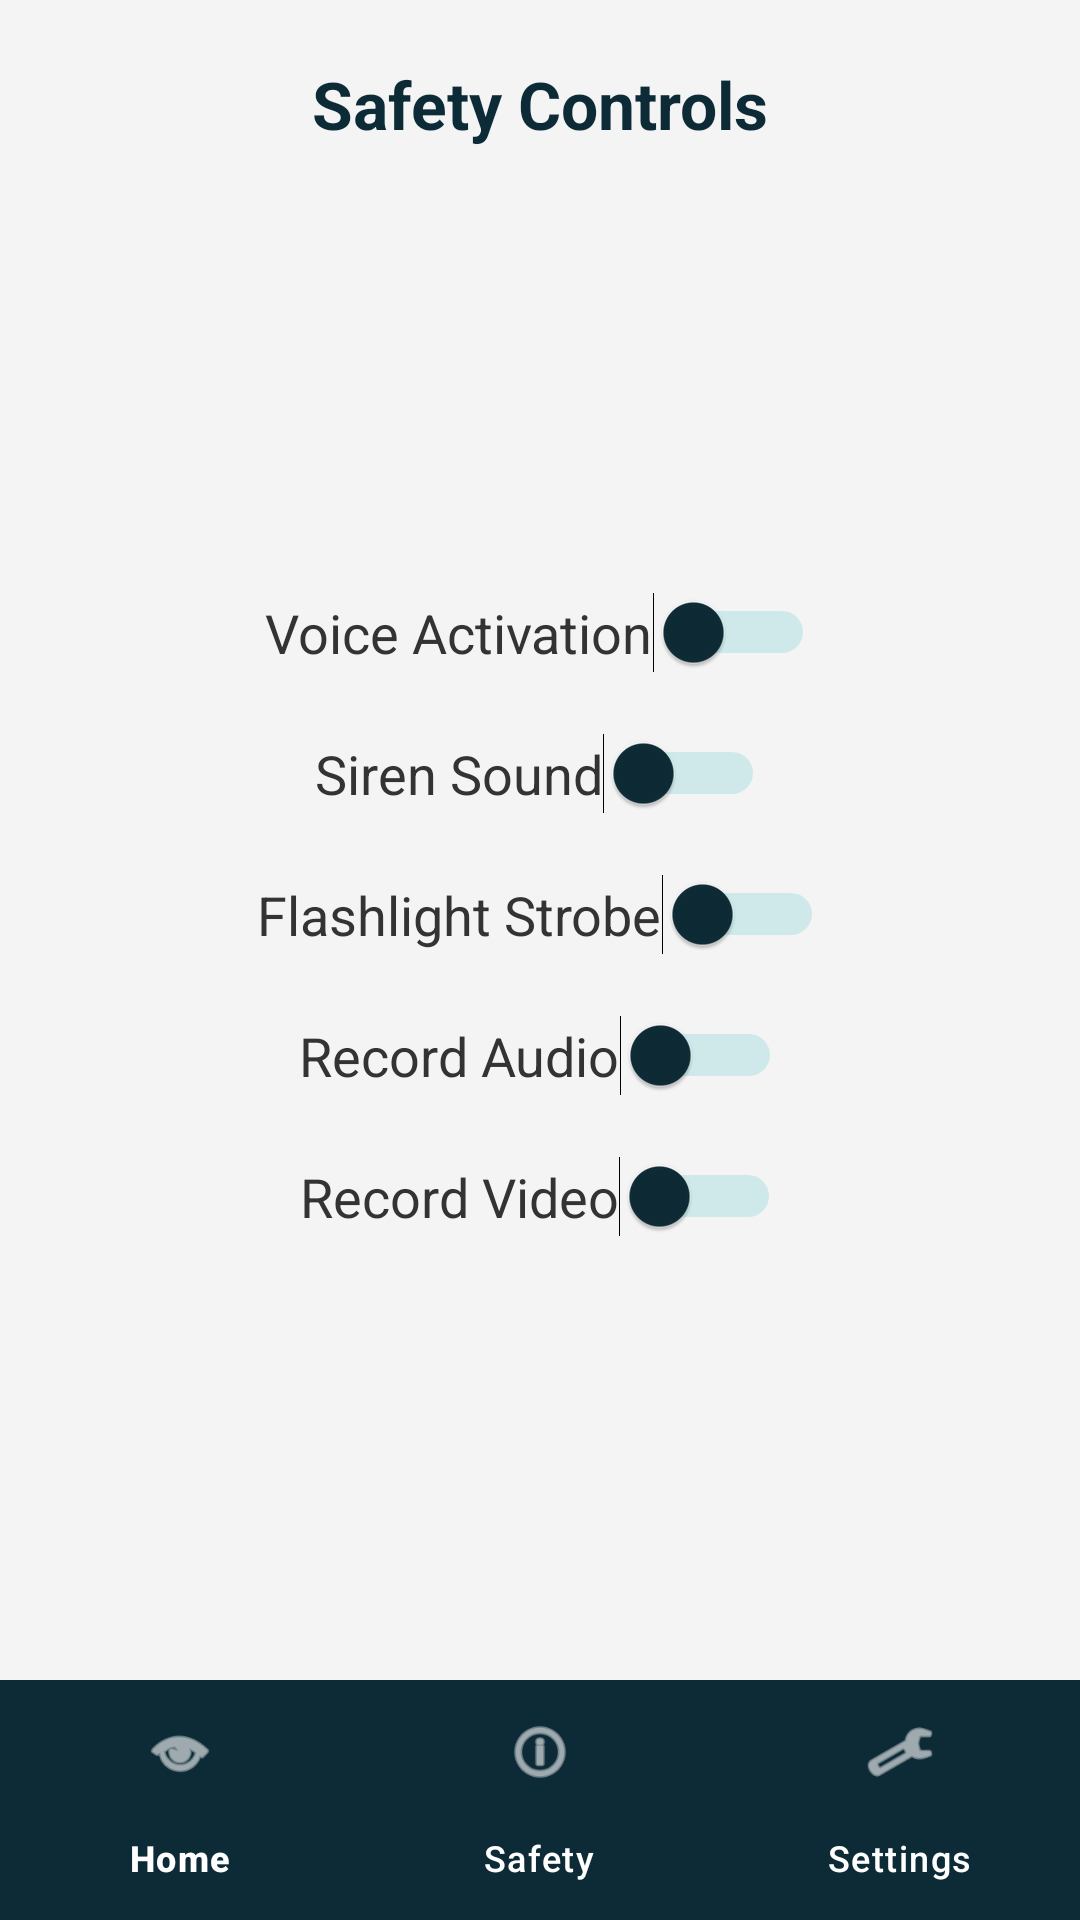

Layout XML and referenced resources for this Android screen:
<!-- AndroidManifest.xml: application theme Theme.AllianzProject -->
<!-- res/layout/activity_safety.xml -->
<androidx.constraintlayout.widget.ConstraintLayout
    xmlns:android="http://schemas.android.com/apk/res/android"
    xmlns:app="http://schemas.android.com/apk/res-auto"
    android:layout_width="match_parent"
    android:layout_height="match_parent"
    android:background="#F4F4F4">

    <TextView
        android:id="@+id/txtTitle"
        android:layout_width="wrap_content"
        android:layout_height="wrap_content"
        android:text="Safety Controls"
        android:textSize="22sp"
        android:textStyle="bold"
        android:textColor="#0D2B36"
        app:layout_constraintTop_toTopOf="parent"
        app:layout_constraintStart_toStartOf="parent"
        app:layout_constraintEnd_toEndOf="parent"
        android:layout_marginTop="20dp"
        />

    <LinearLayout
        android:id="@+id/controlContainer"
        android:layout_width="wrap_content"
        android:layout_height="wrap_content"
        android:orientation="vertical"
        android:gravity="center"
        app:layout_constraintTop_toBottomOf="@id/txtTitle"
        app:layout_constraintBottom_toTopOf="@id/bottomNav"
        app:layout_constraintStart_toStartOf="parent"
        app:layout_constraintEnd_toEndOf="parent"
        android:layout_marginTop="20dp"
        android:layout_marginBottom="20dp">

        <Switch
            android:id="@+id/switchVoice"
            android:layout_width="wrap_content"
            android:layout_height="wrap_content"
            android:text="Voice Activation"
            android:textColor="#333333"
            android:textSize="18sp"
            android:layout_margin="10dp"
            android:thumbTint="#0D2B36"
            android:trackTint="#64C7CC"
            />

        <Switch
            android:id="@+id/switchSiren"
            android:layout_width="wrap_content"
            android:layout_height="wrap_content"
            android:text="Siren Sound"
            android:textColor="#333333"
            android:textSize="18sp"
            android:layout_margin="10dp"
            android:thumbTint="#0D2B36"
            android:trackTint="#64C7CC"
            />

        <Switch
            android:id="@+id/switchFlash"
            android:layout_width="wrap_content"
            android:layout_height="wrap_content"
            android:text="Flashlight Strobe"
            android:textColor="#333333"
            android:textSize="18sp"
            android:layout_margin="10dp"
            android:thumbTint="#0D2B36"
            android:trackTint="#64C7CC"
            />

        <Switch
            android:id="@+id/switchAudio"
            android:layout_width="wrap_content"
            android:layout_height="wrap_content"
            android:text="Record Audio"
            android:textColor="#333333"
            android:textSize="18sp"
            android:layout_margin="10dp"
            android:thumbTint="#0D2B36"
            android:trackTint="#64C7CC"
            />

        <Switch
            android:id="@+id/switchVideo"
            android:layout_width="wrap_content"
            android:layout_height="wrap_content"
            android:text="Record Video"
            android:textColor="#333333"
            android:textSize="18sp"
            android:layout_margin="10dp"
            android:thumbTint="#0D2B36"
            android:trackTint="#64C7CC"
            />

    </LinearLayout>

    
    <com.google.android.material.bottomnavigation.BottomNavigationView
        android:id="@+id/bottomNav"
        android:layout_width="0dp"
        android:layout_height="wrap_content"
        android:background="#0D2B36"
        app:itemIconTint="#FFFFFF"
        app:itemTextColor="#FFFFFF"
        app:layout_constraintBottom_toBottomOf="parent"
        app:layout_constraintStart_toStartOf="parent"
        app:layout_constraintEnd_toEndOf="parent"
        app:menu="@menu/bottom_nav_menu"/>

</androidx.constraintlayout.widget.ConstraintLayout>
<!-- resources referenced by this layout -->
<resources>
  <style name="Theme.AllianzProject" parent="Base.Theme.AllianzProject" />
  <style name="Base.Theme.AllianzProject" parent="Theme.Material3.DayNight.NoActionBar">
          
          
          <item name="android:navigationBarColor">#0D2B36</item>
      </style>
</resources>
